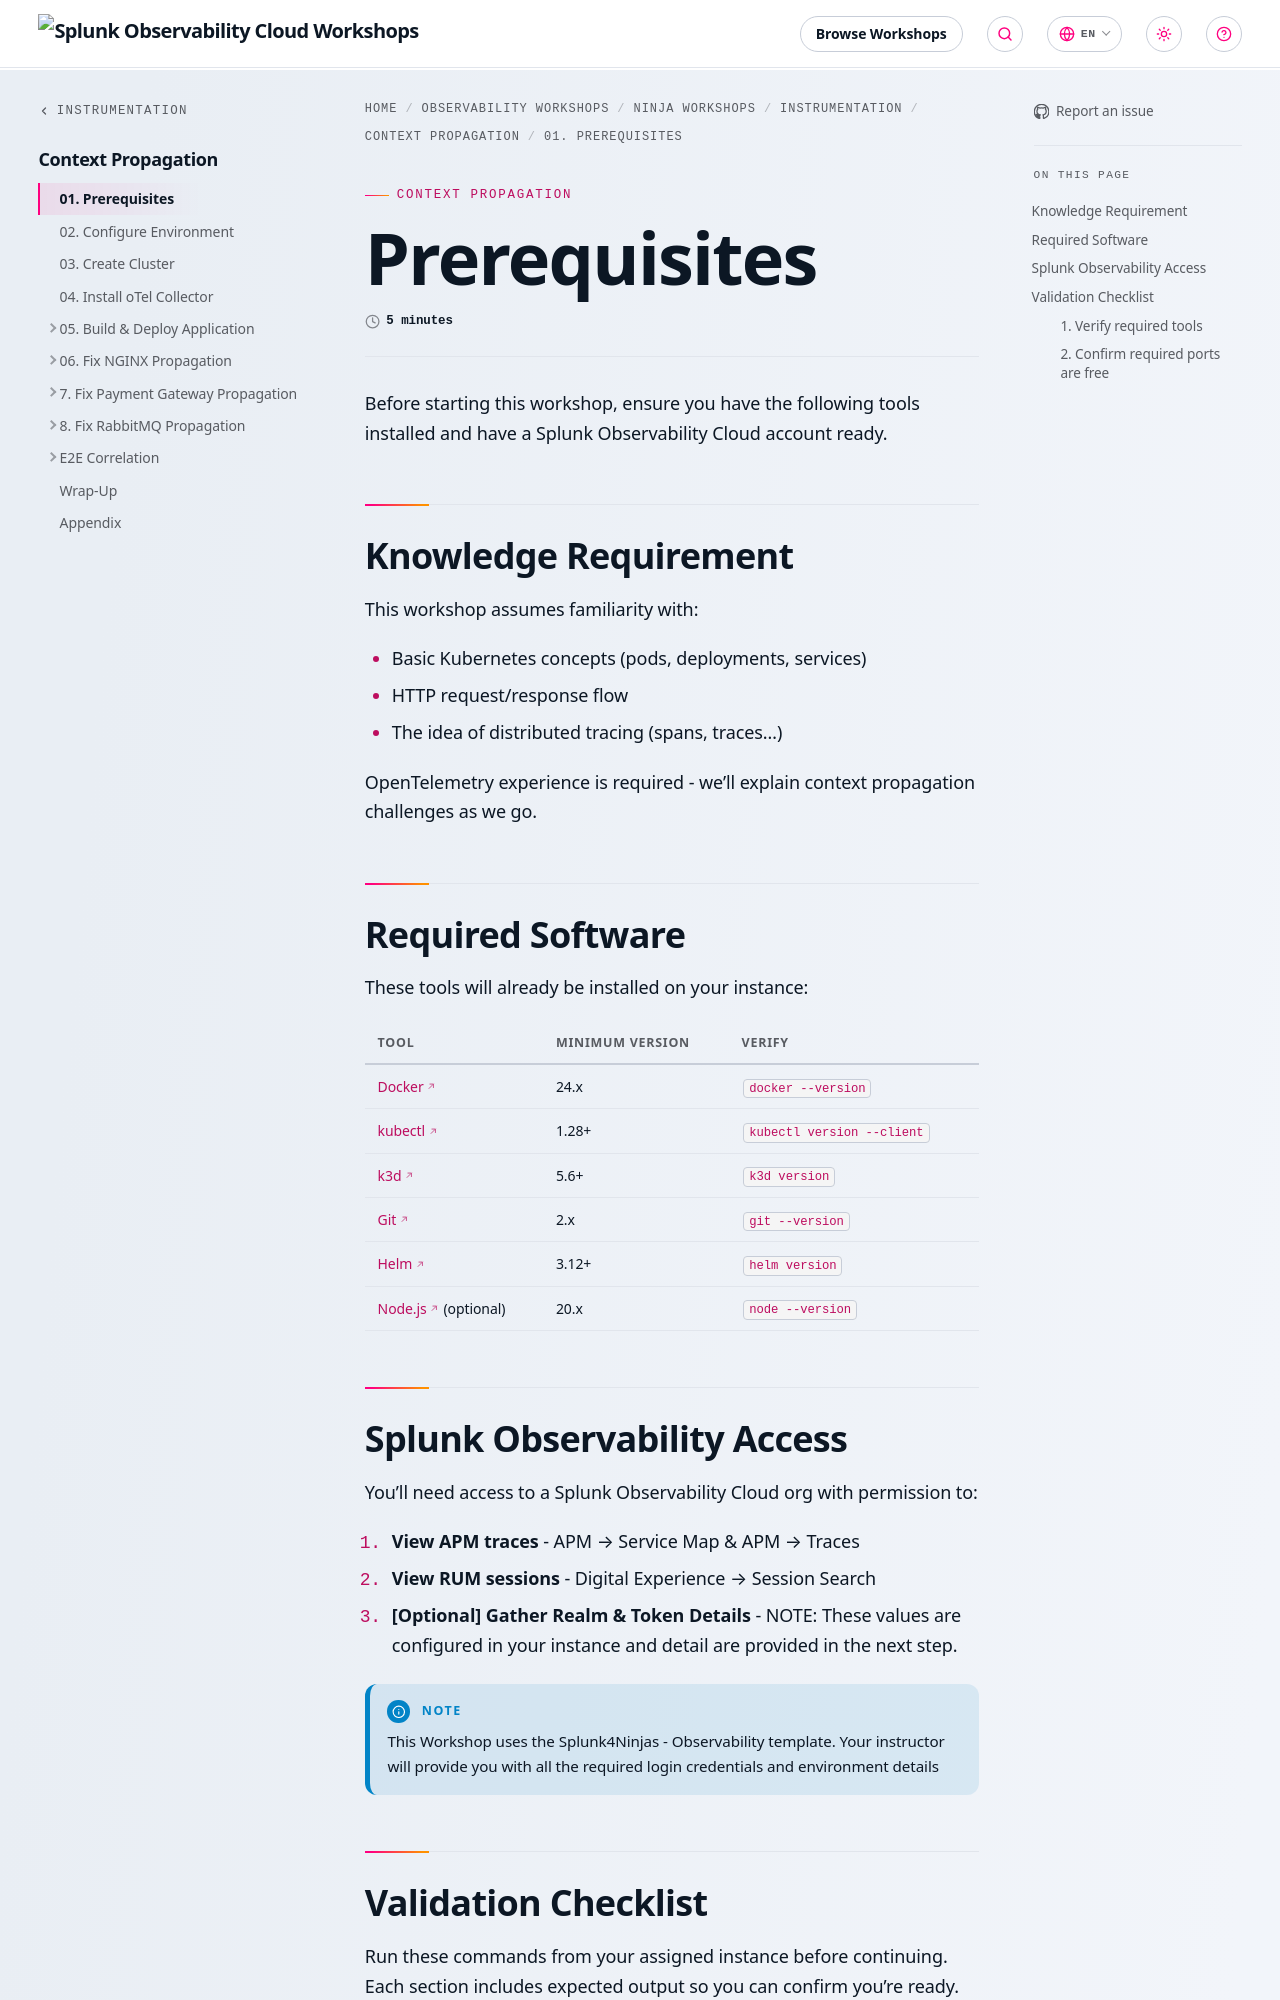

repository: splunk/observability-workshop · page: en/ninja-workshops/instrumentation/5-context-propagation/01-prerequisites/index.html · generator: mkdocs

---
title: Prerequisites
linkTitle: 01. Prerequisites
weight: 1
time: 5 minutes

---

Before starting this workshop, ensure you have the following tools installed and have a Splunk Observability Cloud account ready.

## Knowledge Requirement

This workshop assumes familiarity with:

- Basic Kubernetes concepts (pods, deployments, services)
- HTTP request/response flow
- The idea of distributed tracing (spans, traces...)

OpenTelemetry experience is required - we'll explain context propagation challenges as we go.

## Required Software

These tools will already be installed on your instance:

| Tool | Minimum version | Verify |
|------|-----------------|--------|
| [Docker](https://docs.docker.com/get-docker/) | 24.x | `docker --version` |
| [kubectl](https://kubernetes.io/docs/tasks/tools/) | 1.28+ | `kubectl version --client` |
| [k3d](https://k3d.io/) | 5.6+ | `k3d version` |
| [Git](https://git-scm.com/) | 2.x | `git --version` |
| [Helm](https://helm.sh/docs/intro/install/) | 3.12+ | `helm version` |
| [Node.js](https://nodejs.org/) (optional) | 20.x | `node --version` |


## Splunk Observability Access

You'll need access to a Splunk Observability Cloud org with permission to:

1. **View APM traces** - APM → Service Map & APM → Traces
2. **View RUM sessions** - Digital Experience → Session Search
3. **[Optional] Gather Realm & Token Details** - NOTE: These values are configured in your instance and detail are provided in the next step.

{{% notice title="Note" style="info" %}}
This Workshop uses the Splunk4Ninjas - Observability template.
Your instructor will provide you with all the required login credentials and environment details
{{% /notice %}}
